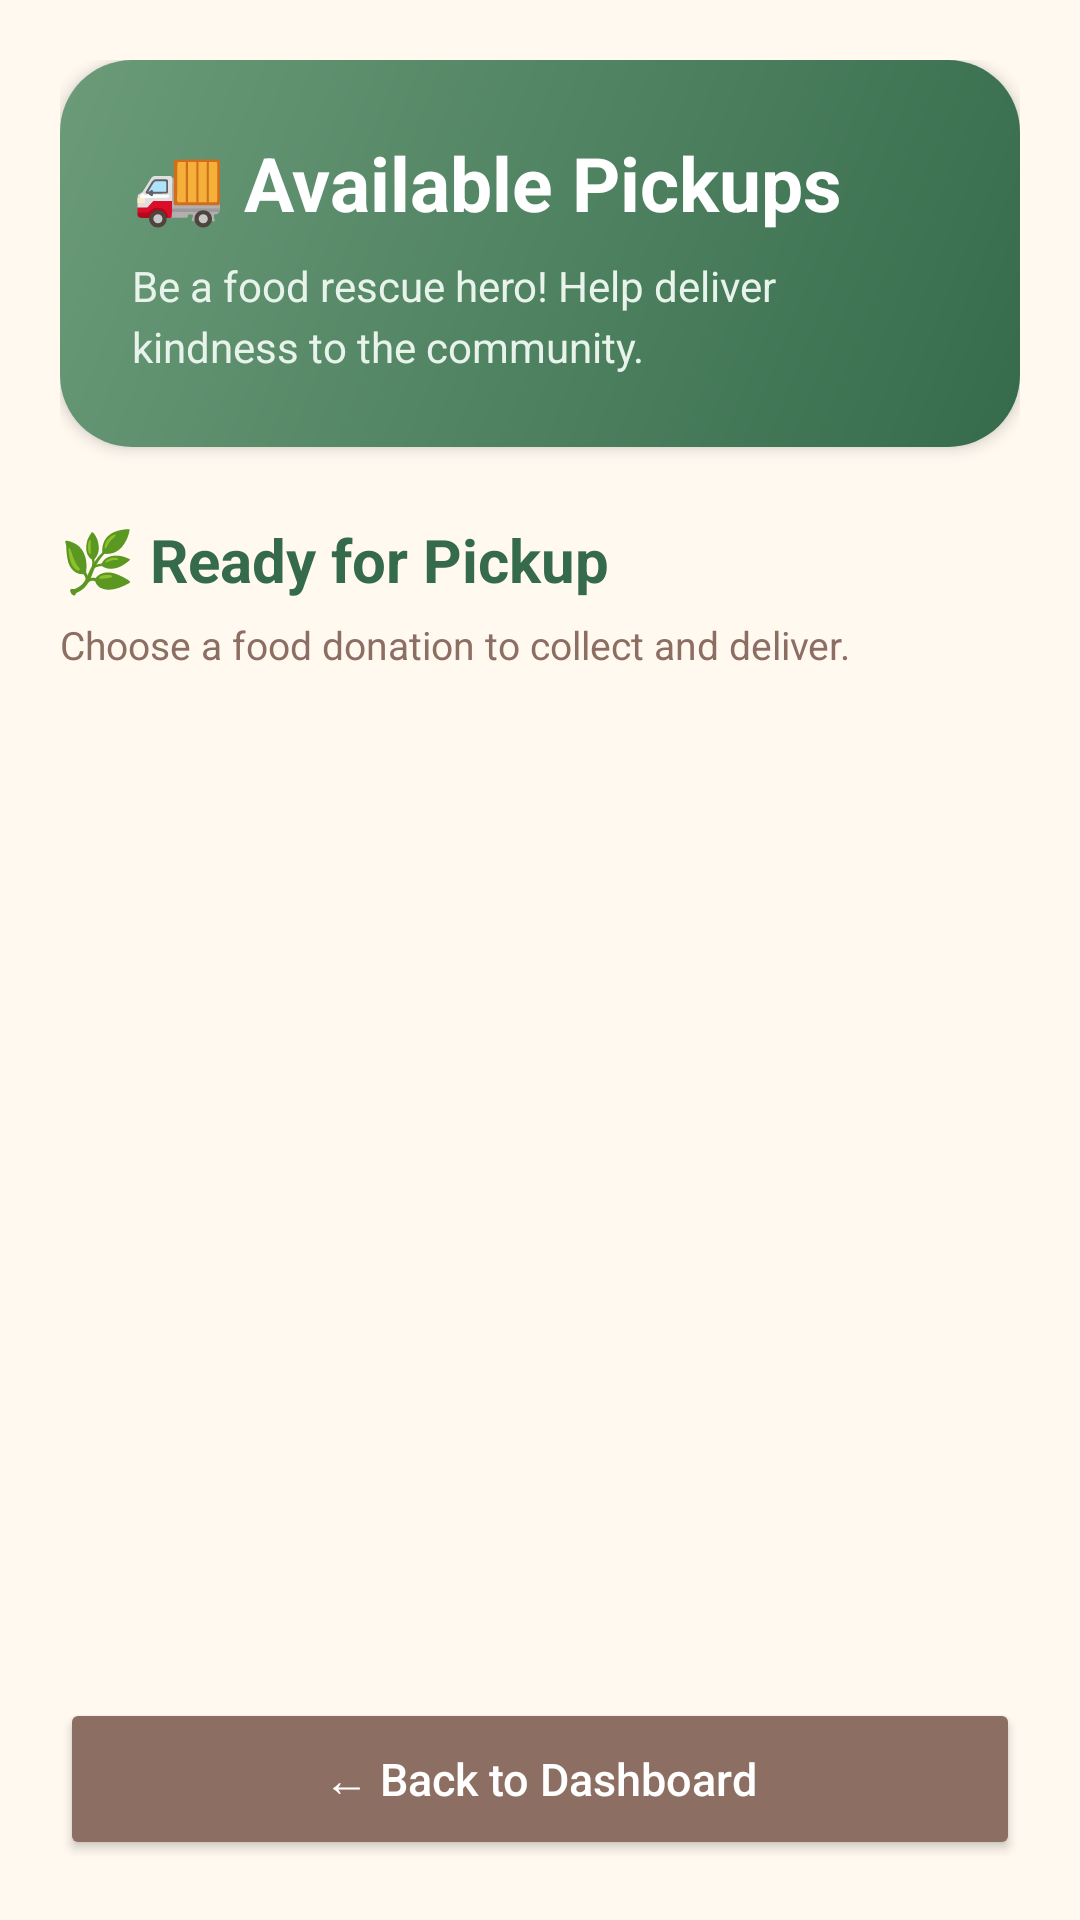

Produce the Android XML layout that renders to this screen, including the resource entries it uses.
<!-- AndroidManifest.xml: application theme Theme.Care2give -->
<!-- res/layout/activity_available_pickups.xml -->
<?xml version="1.0" encoding="utf-8"?>
<LinearLayout
    xmlns:android="http://schemas.android.com/apk/res/android"
    android:layout_width="match_parent"
    android:layout_height="match_parent"
    android:orientation="vertical"
    android:background="#FFF9F0"
    android:padding="20dp">

    
    <LinearLayout
        android:layout_width="match_parent"
        android:layout_height="wrap_content"
        android:orientation="vertical"
        android:background="@drawable/bg_dashboard_welcome"
        android:padding="24dp"
        android:elevation="3dp">

        <TextView
            android:layout_width="match_parent"
            android:layout_height="wrap_content"
            android:text="🚚 Available Pickups"
            android:textColor="#FFFFFF"
            android:textSize="25sp"
            android:textStyle="bold" />

        <TextView
            android:layout_width="match_parent"
            android:layout_height="wrap_content"
            android:layout_marginTop="8dp"
            android:text="Be a food rescue hero! Help deliver kindness to the community."
            android:textColor="#E8F4EB"
            android:textSize="14sp"
            android:lineSpacingExtra="4dp" />

    </LinearLayout>

    
    <TextView
        android:layout_width="match_parent"
        android:layout_height="wrap_content"
        android:layout_marginTop="24dp"
        android:text="🌿 Ready for Pickup"
        android:textColor="#356B4B"
        android:textSize="20sp"
        android:textStyle="bold" />

    <TextView
        android:layout_width="match_parent"
        android:layout_height="wrap_content"
        android:layout_marginTop="6dp"
        android:text="Choose a food donation to collect and deliver."
        android:textColor="#8D6E63"
        android:textSize="13sp" />

    
    <ProgressBar
        android:id="@+id/progressPickups"
        android:layout_width="wrap_content"
        android:layout_height="wrap_content"
        android:layout_gravity="center"
        android:layout_marginTop="24dp"
        android:indeterminateTint="#477A59"
        android:visibility="gone" />

    
    <TextView
        android:id="@+id/tvEmptyPickups"
        android:layout_width="match_parent"
        android:layout_height="wrap_content"
        android:layout_marginTop="24dp"
        android:background="@drawable/bg_dashboard_card"
        android:padding="30dp"
        android:text="🚚 No pickups available right now.\n\nCheck back later for new food rescue opportunities!"
        android:gravity="center"
        android:textColor="#8D6E63"
        android:textSize="15sp"
        android:lineSpacingExtra="4dp"
        android:visibility="gone" />

    
    <ScrollView
        android:layout_width="match_parent"
        android:layout_height="0dp"
        android:layout_weight="1"
        android:layout_marginTop="16dp"
        android:fillViewport="true"
        android:clipToPadding="false">

        <LinearLayout
            android:id="@+id/pickupsContainer"
            android:layout_width="match_parent"
            android:layout_height="wrap_content"
            android:orientation="vertical"
            android:paddingBottom="12dp" />

    </ScrollView>

    
    <Button
        android:id="@+id/btnBackPickups"
        android:layout_width="match_parent"
        android:layout_height="54dp"
        android:layout_marginTop="12dp"
        android:text="← Back to Dashboard"
        android:textAllCaps="false"
        android:textSize="15sp"
        android:textColor="#FFFFFF"
        android:backgroundTint="#8D6E63" />

</LinearLayout>
<!-- resources referenced by this layout -->
<resources>
  <!-- drawable bg_dashboard_card (drawable) -->
  <?xml version="1.0" encoding="utf-8"?>
  <shape xmlns:android="http://schemas.android.com/apk/res/android">
      <solid android:color="#FFFFFF" />
      <corners android:radius="20dp" />
      <stroke
          android:width="1dp"
          android:color="#E8EDE6" />
  </shape>
  <!-- drawable bg_dashboard_welcome (drawable) -->
  <?xml version="1.0" encoding="utf-8"?>
  <shape xmlns:android="http://schemas.android.com/apk/res/android">
      <gradient
          android:startColor="#356B4B"
          android:endColor="#6B9B79"
          android:angle="135" />
      <corners android:radius="24dp" />
  </shape>
  <style name="Theme.Care2give" parent="Base.Theme.Care2give" />
  <style name="Base.Theme.Care2give" parent="Theme.Material3.DayNight.NoActionBar">
          
          
      </style>
</resources>
